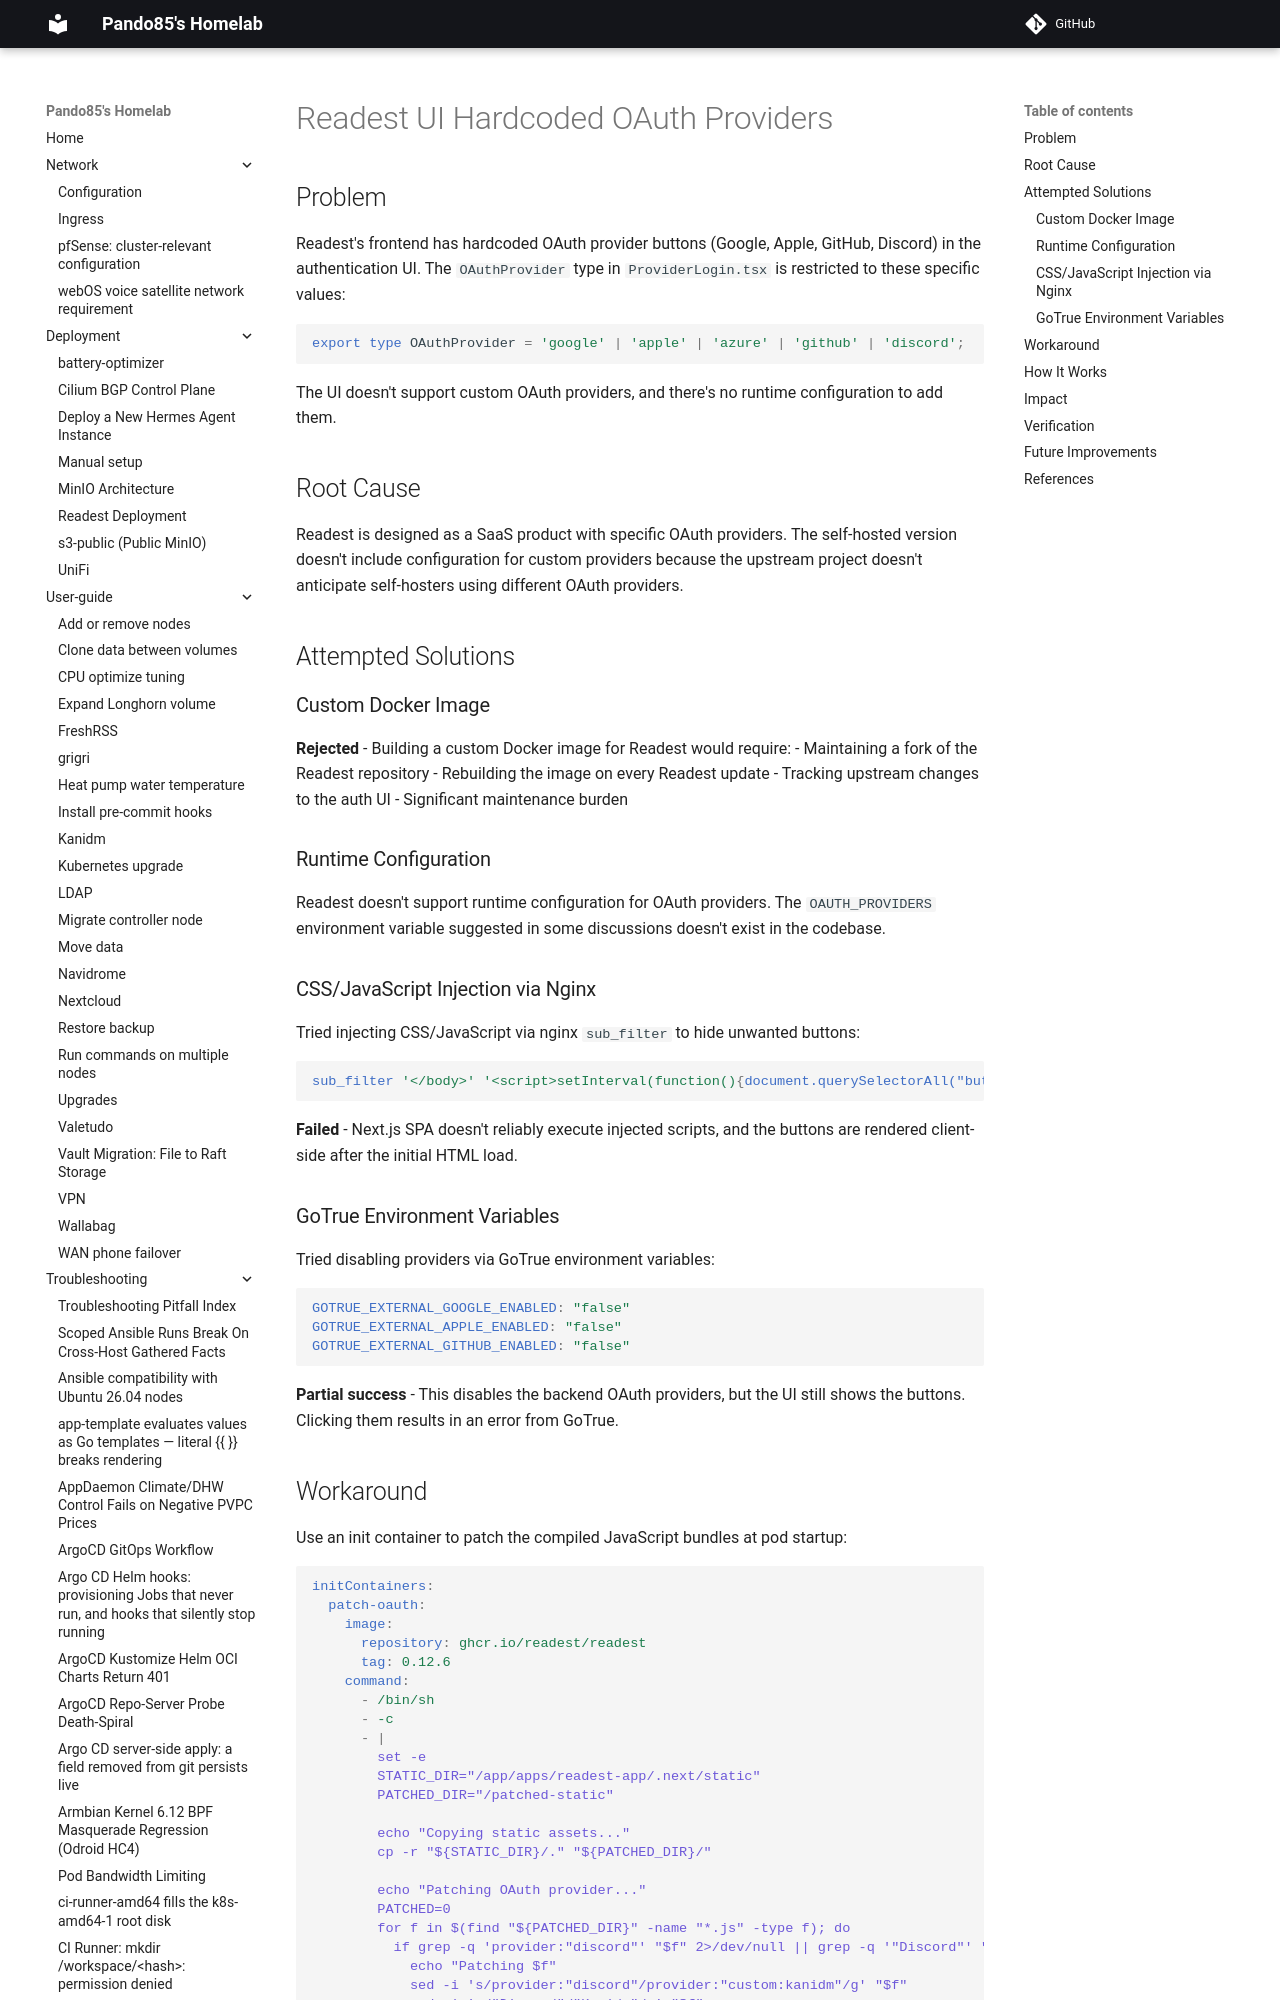

repository: pando85/homelab · page: troubleshooting/readest-ui-oauth-providers/index.html · generator: mkdocs

# Readest UI Hardcoded OAuth Providers

## Problem

Readest's frontend has hardcoded OAuth provider buttons (Google, Apple, GitHub, Discord) in the authentication UI. The `OAuthProvider` type in `ProviderLogin.tsx` is restricted to these specific values:

```typescript
export type OAuthProvider = 'google' | 'apple' | 'azure' | 'github' | 'discord';
```

The UI doesn't support custom OAuth providers, and there's no runtime configuration to add them.

## Root Cause

Readest is designed as a SaaS product with specific OAuth providers. The self-hosted version doesn't include configuration for custom providers because the upstream project doesn't anticipate self-hosters using different OAuth providers.

## Attempted Solutions

### Custom Docker Image

**Rejected** - Building a custom Docker image for Readest would require:
- Maintaining a fork of the Readest repository
- Rebuilding the image on every Readest update
- Tracking upstream changes to the auth UI
- Significant maintenance burden

### Runtime Configuration

Readest doesn't support runtime configuration for OAuth providers. The `OAUTH_PROVIDERS` environment variable suggested in some discussions doesn't exist in the codebase.
